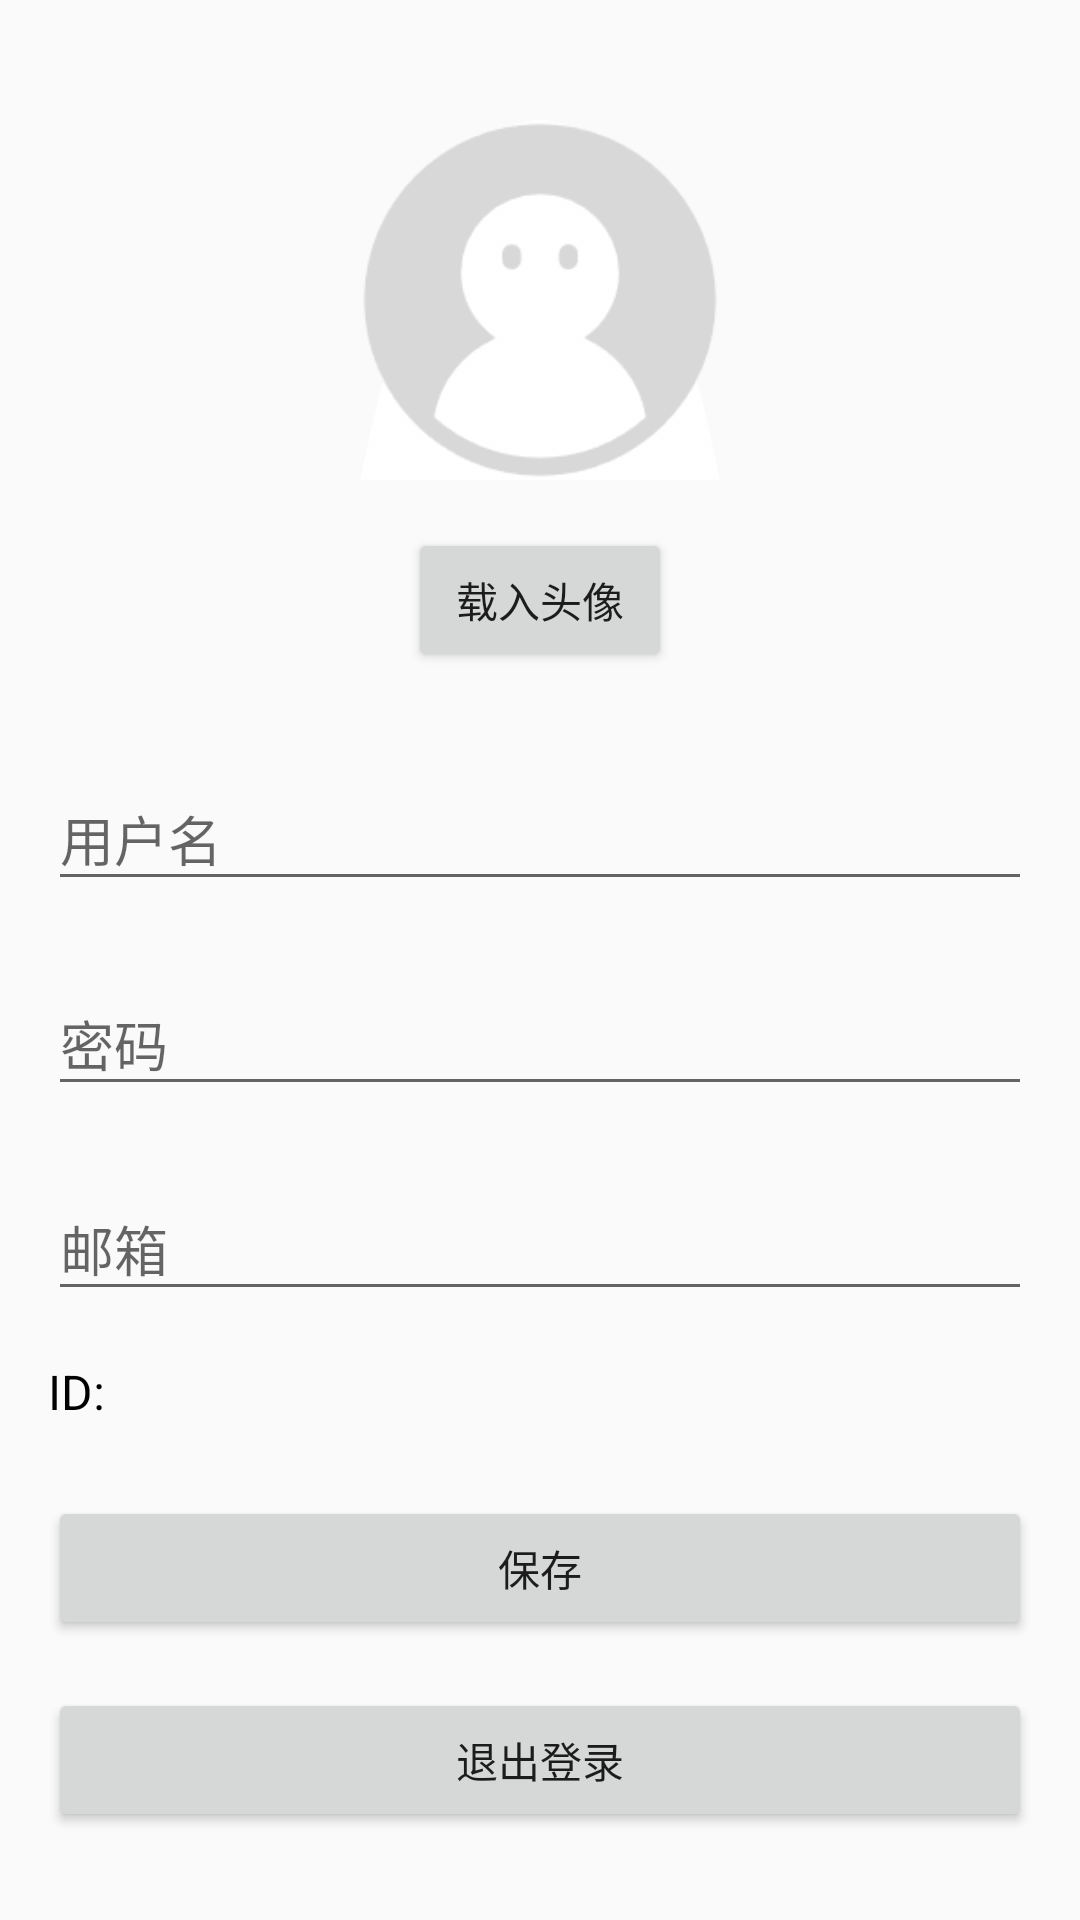

This screen was rendered from an Android layout file. Write that file and the resources it references.
<!-- AndroidManifest.xml: application theme Theme.CultureTour -->
<!-- res/layout/fragment_profile.xml -->
<?xml version="1.0" encoding="utf-8"?>
<androidx.core.widget.NestedScrollView xmlns:android="http://schemas.android.com/apk/res/android"
    xmlns:app="http://schemas.android.com/apk/res-auto"
    android:layout_width="match_parent"
    android:layout_height="match_parent"
    android:fillViewport="true">

    <LinearLayout
        android:layout_width="match_parent"
        android:layout_height="wrap_content"
        android:orientation="vertical"
        android:padding="16dp"
        android:gravity="center_horizontal">

        
        <ImageView
            android:id="@+id/profile_avatar"
            android:layout_width="120dp"
            android:layout_height="120dp"
            android:layout_marginTop="24dp"
            android:src="@drawable/default_avatar"
            android:scaleType="centerCrop"
            android:background="@drawable/avatar_border" />

        
        <Button
            android:id="@+id/btn_load_avatar"
            android:layout_width="wrap_content"
            android:layout_height="wrap_content"
            android:layout_marginTop="16dp"
            android:text="载入头像" />

        
        <com.google.android.material.textfield.TextInputLayout
            android:layout_width="match_parent"
            android:layout_height="wrap_content"
            android:layout_marginTop="24dp"
            android:hint="用户名"
            app:boxStrokeWidth="1dp"
            app:boxStrokeColor="@color/black">

            <com.google.android.material.textfield.TextInputEditText
                android:id="@+id/profile_username"
                android:layout_width="match_parent"
                android:layout_height="wrap_content"
                android:inputType="text" />
        </com.google.android.material.textfield.TextInputLayout>

        
        <com.google.android.material.textfield.TextInputLayout
            android:layout_width="match_parent"
            android:layout_height="wrap_content"
            android:layout_marginTop="16dp"
            android:hint="密码"
            app:boxStrokeWidth="1dp"
            app:boxStrokeColor="@color/black">

            <com.google.android.material.textfield.TextInputEditText
                android:id="@+id/profile_password"
                android:layout_width="match_parent"
                android:layout_height="wrap_content"
                android:inputType="textPassword" />
        </com.google.android.material.textfield.TextInputLayout>

        
        <com.google.android.material.textfield.TextInputLayout
            android:layout_width="match_parent"
            android:layout_height="wrap_content"
            android:layout_marginTop="16dp"
            android:hint="邮箱"
            app:boxStrokeWidth="1dp"
            app:boxStrokeColor="@color/black">

            <com.google.android.material.textfield.TextInputEditText
                android:id="@+id/profile_email"
                android:layout_width="match_parent"
                android:layout_height="wrap_content"
                android:inputType="textEmailAddress" />
        </com.google.android.material.textfield.TextInputLayout>

        
        <TextView
            android:id="@+id/profile_id"
            android:layout_width="match_parent"
            android:layout_height="wrap_content"
            android:layout_marginTop="16dp"
            android:text="ID: "
            android:textColor="#000000"
            android:textSize="16sp" />

        
        <Button
            android:id="@+id/btn_save"
            android:layout_width="match_parent"
            android:layout_height="wrap_content"
            android:layout_marginTop="24dp"
            android:text="保存" />

        
        <Button
            android:id="@+id/btn_logout"
            android:layout_width="match_parent"
            android:layout_height="wrap_content"
            android:layout_marginTop="16dp"
            android:text="退出登录" />

    </LinearLayout>

</androidx.core.widget.NestedScrollView>
<!-- resources referenced by this layout -->
<resources>
  <color name="black">#FF000000</color>
  <!-- drawable avatar_border: png bitmap (drawable, 8565 bytes) -->
  <!-- drawable default_avatar: png bitmap (drawable, 4306 bytes) -->
  <style name="Theme.CultureTour" parent="Base.Theme.CultureTour" />
  <style name="Base.Theme.CultureTour" parent="Theme.MaterialComponents.DayNight.NoActionBar.Bridge">
          
          
      </style>
</resources>
